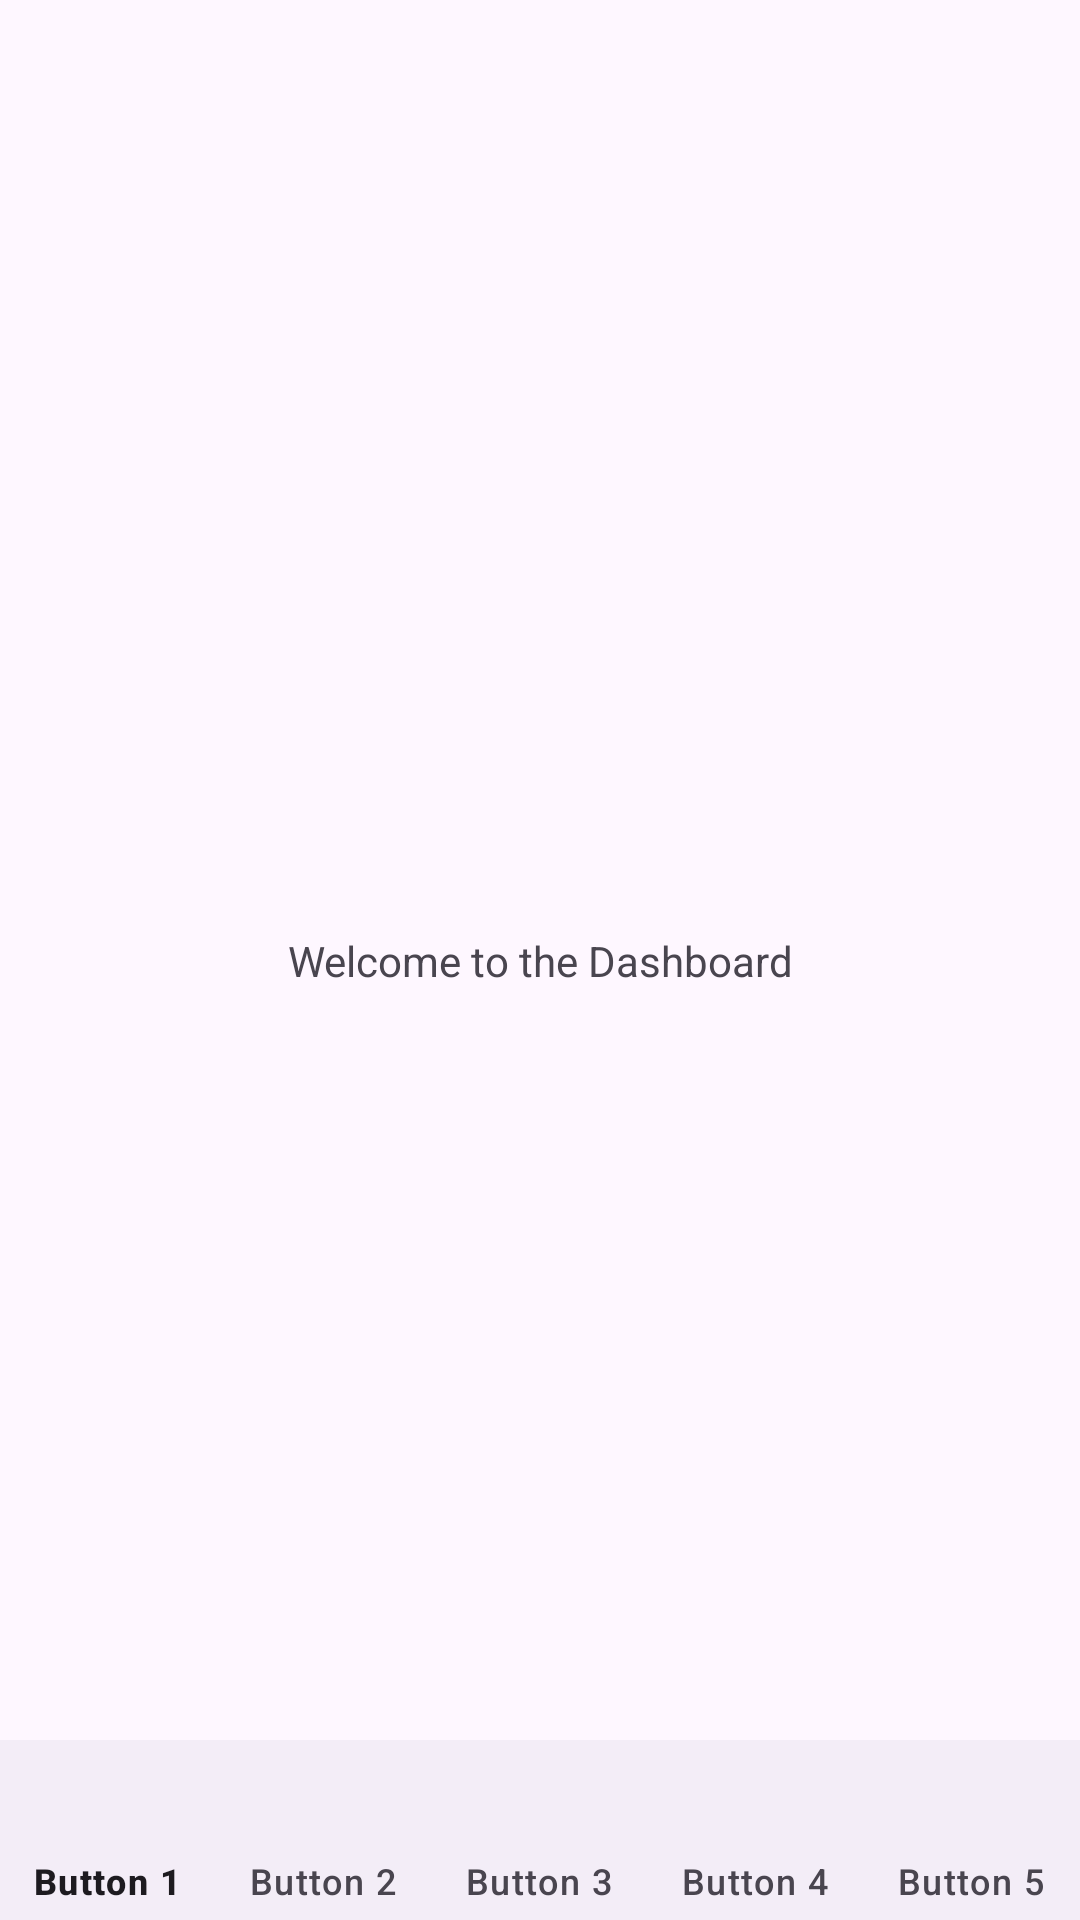

Produce the Android XML layout that renders to this screen, including the resource entries it uses.
<!-- AndroidManifest.xml: application theme Theme.WorkforceEssentials -->
<!-- res/layout/activity_dashboard.xml -->
<?xml version="1.0" encoding="utf-8"?>
<androidx.constraintlayout.widget.ConstraintLayout xmlns:android="http://schemas.android.com/apk/res/android"
    xmlns:app="http://schemas.android.com/apk/res-auto"
    xmlns:tools="http://schemas.android.com/tools"
    android:layout_width="match_parent"
    android:layout_height="match_parent"
    tools:context=".workspace.dashboard">

    <com.google.android.material.textview.MaterialTextView
        android:layout_width="wrap_content"
        android:layout_height="wrap_content"
        android:text="Welcome to the Dashboard"
        app:layout_constraintBottom_toBottomOf="parent"
        app:layout_constraintEnd_toEndOf="parent"
        app:layout_constraintStart_toStartOf="parent"
        app:layout_constraintTop_toTopOf="parent" />

    <com.google.android.material.bottomnavigation.BottomNavigationView
        android:layout_width="match_parent"
        android:layout_height="60dp"
        app:labelVisibilityMode="labeled"
        app:itemPaddingTop="2dp"
        android:paddingBottom="5dp"
        app:itemPaddingBottom="0dp"
        app:layout_constraintBottom_toBottomOf="parent"
        app:layout_constraintEnd_toEndOf="parent"
        app:layout_constraintStart_toStartOf="parent"
        app:menu="@menu/dashboard_menu" />

</androidx.constraintlayout.widget.ConstraintLayout>
<!-- resources referenced by this layout -->
<resources>
  <style name="Theme.WorkforceEssentials" parent="Base.Theme.WorkforceEssentials" />
  <style name="Base.Theme.WorkforceEssentials" parent="Theme.Material3.DayNight.NoActionBar">
          
          <item name="android:statusBarColor">@color/background</item>
          <item name="android:windowIsTranslucent">true</item>
          <item name="android:windowLightStatusBar">true</item>
      </style>
</resources>
